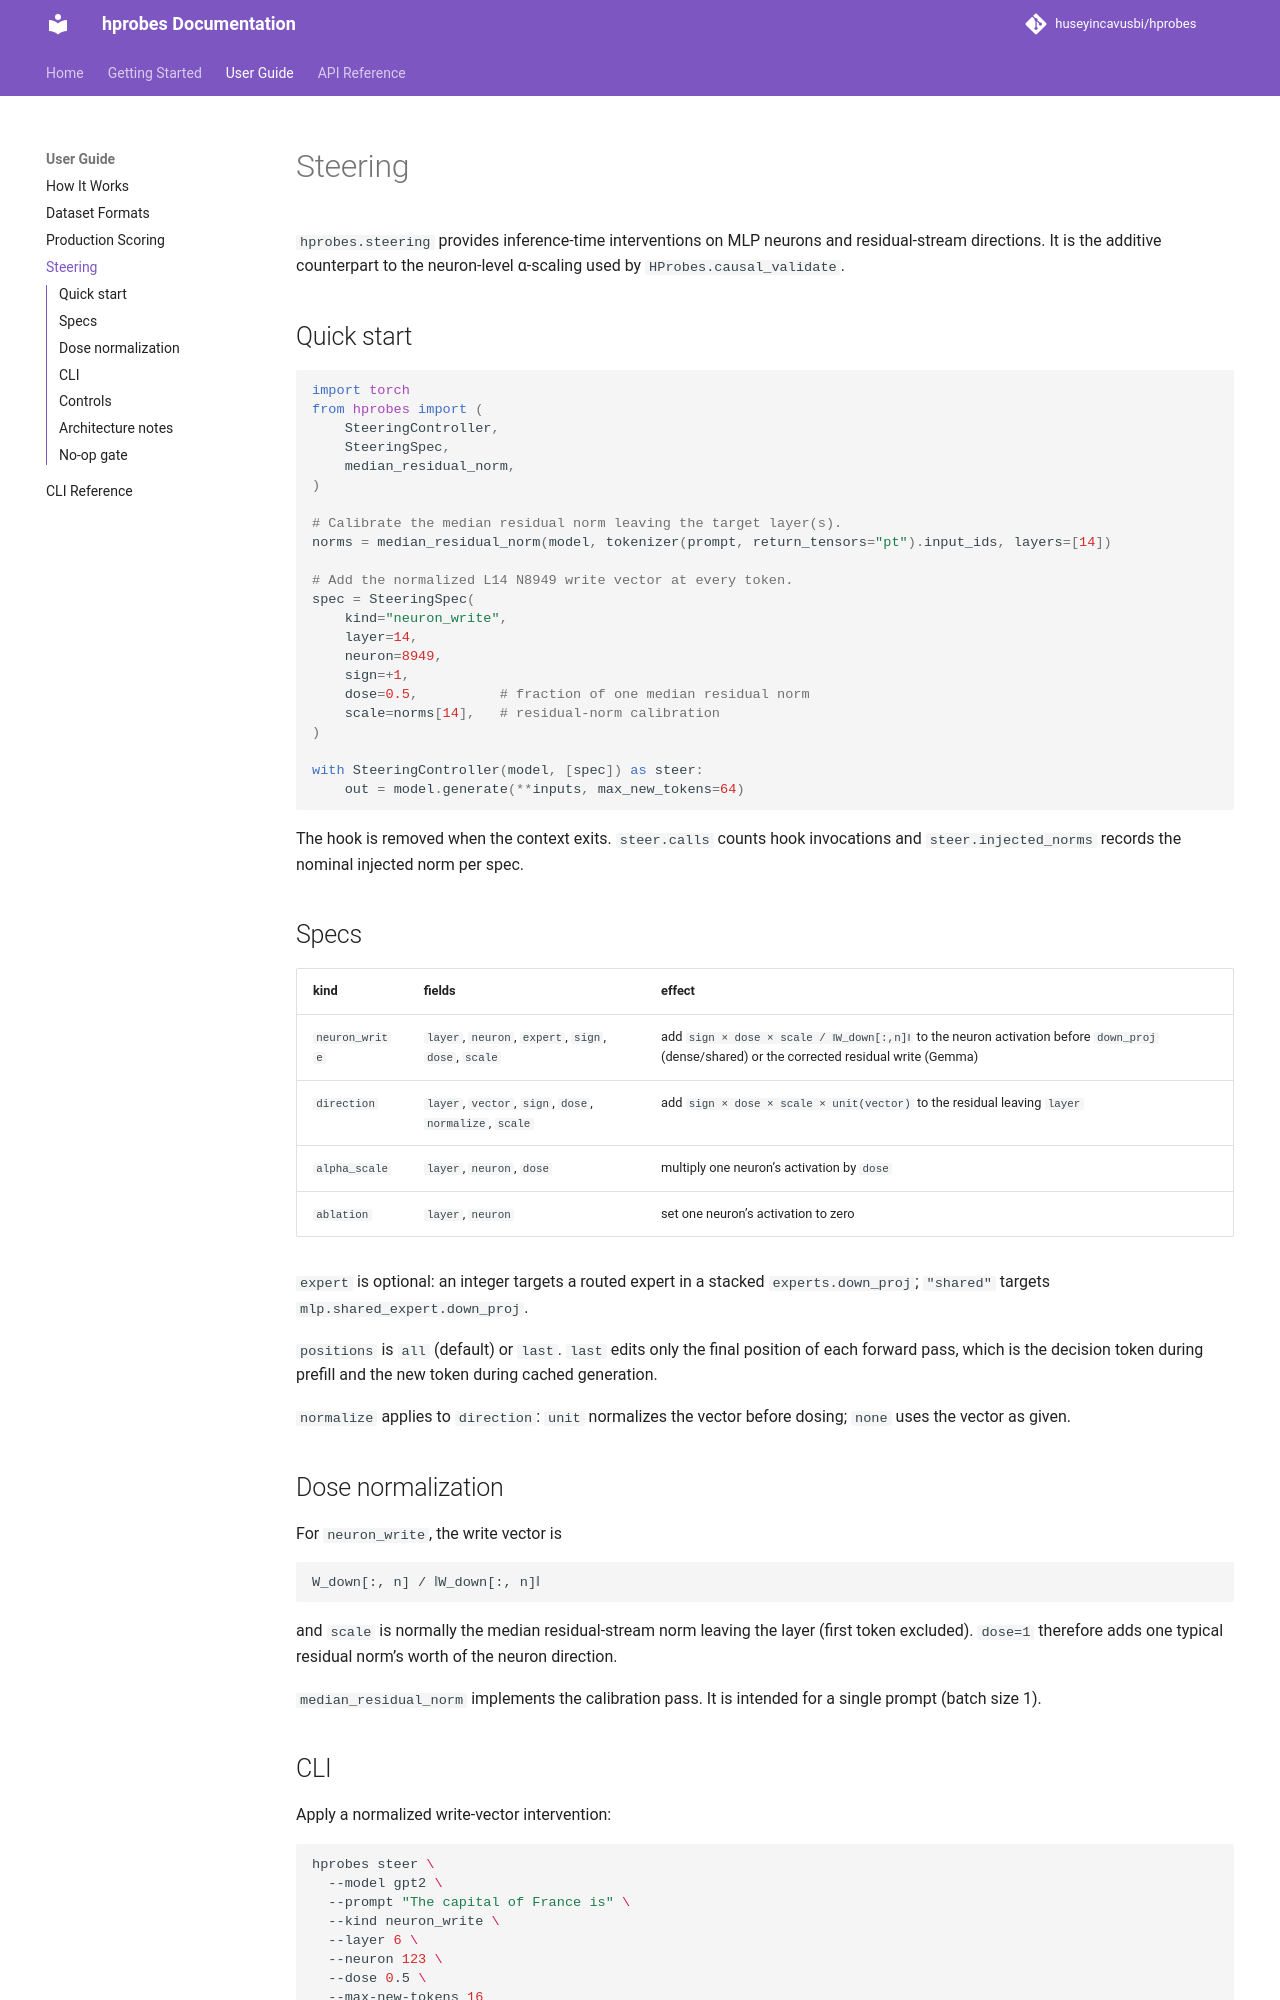

repository: huseyincavusbi/hprobes · page: guide/steering/index.html · generator: mkdocs

# Steering

`hprobes.steering` provides inference-time interventions on MLP neurons and
residual-stream directions. It is the additive counterpart to the neuron-level
α-scaling used by `HProbes.causal_validate`.

## Quick start

```python
import torch
from hprobes import (
    SteeringController,
    SteeringSpec,
    median_residual_norm,
)

# Calibrate the median residual norm leaving the target layer(s).
norms = median_residual_norm(model, tokenizer(prompt, return_tensors="pt").input_ids, layers=[14])

# Add the normalized L14 N8949 write vector at every token.
spec = SteeringSpec(
    kind="neuron_write",
    layer=14,
    neuron=8949,
    sign=+1,
    dose=0.5,          # fraction of one median residual norm
    scale=norms[14],   # residual-norm calibration
)

with SteeringController(model, [spec]) as steer:
    out = model.generate(**inputs, max_new_tokens=64)
```

The hook is removed when the context exits. `steer.calls` counts hook
invocations and `steer.injected_norms` records the nominal injected norm per
spec.

## Specs

| kind | fields | effect |
|---|---|---|
| `neuron_write` | `layer`, `neuron`, `expert`, `sign`, `dose`, `scale` | add `sign × dose × scale / ‖W_down[:,n]‖` to the neuron activation before `down_proj` (dense/shared) or the corrected residual write (Gemma) |
| `direction` | `layer`, `vector`, `sign`, `dose`, `normalize`, `scale` | add `sign × dose × scale × unit(vector)` to the residual leaving `layer` |
| `alpha_scale` | `layer`, `neuron`, `dose` | multiply one neuron’s activation by `dose` |
| `ablation` | `layer`, `neuron` | set one neuron’s activation to zero |

`expert` is optional: an integer targets a routed expert in a stacked
`experts.down_proj`; `"shared"` targets `mlp.shared_expert.down_proj`.

`positions` is `all` (default) or `last`. `last` edits only the final position
of each forward pass, which is the decision token during prefill and the new
token during cached generation.

`normalize` applies to `direction`: `unit` normalizes the vector before dosing;
`none` uses the vector as given.

## Dose normalization

For `neuron_write`, the write vector is

```
W_down[:, n] / ‖W_down[:, n]‖
```

and `scale` is normally the median residual-stream norm leaving the layer
(first token excluded). `dose=1` therefore adds one typical residual norm’s
worth of the neuron direction.

`median_residual_norm` implements the calibration pass. It is intended for a
single prompt (batch size 1).
